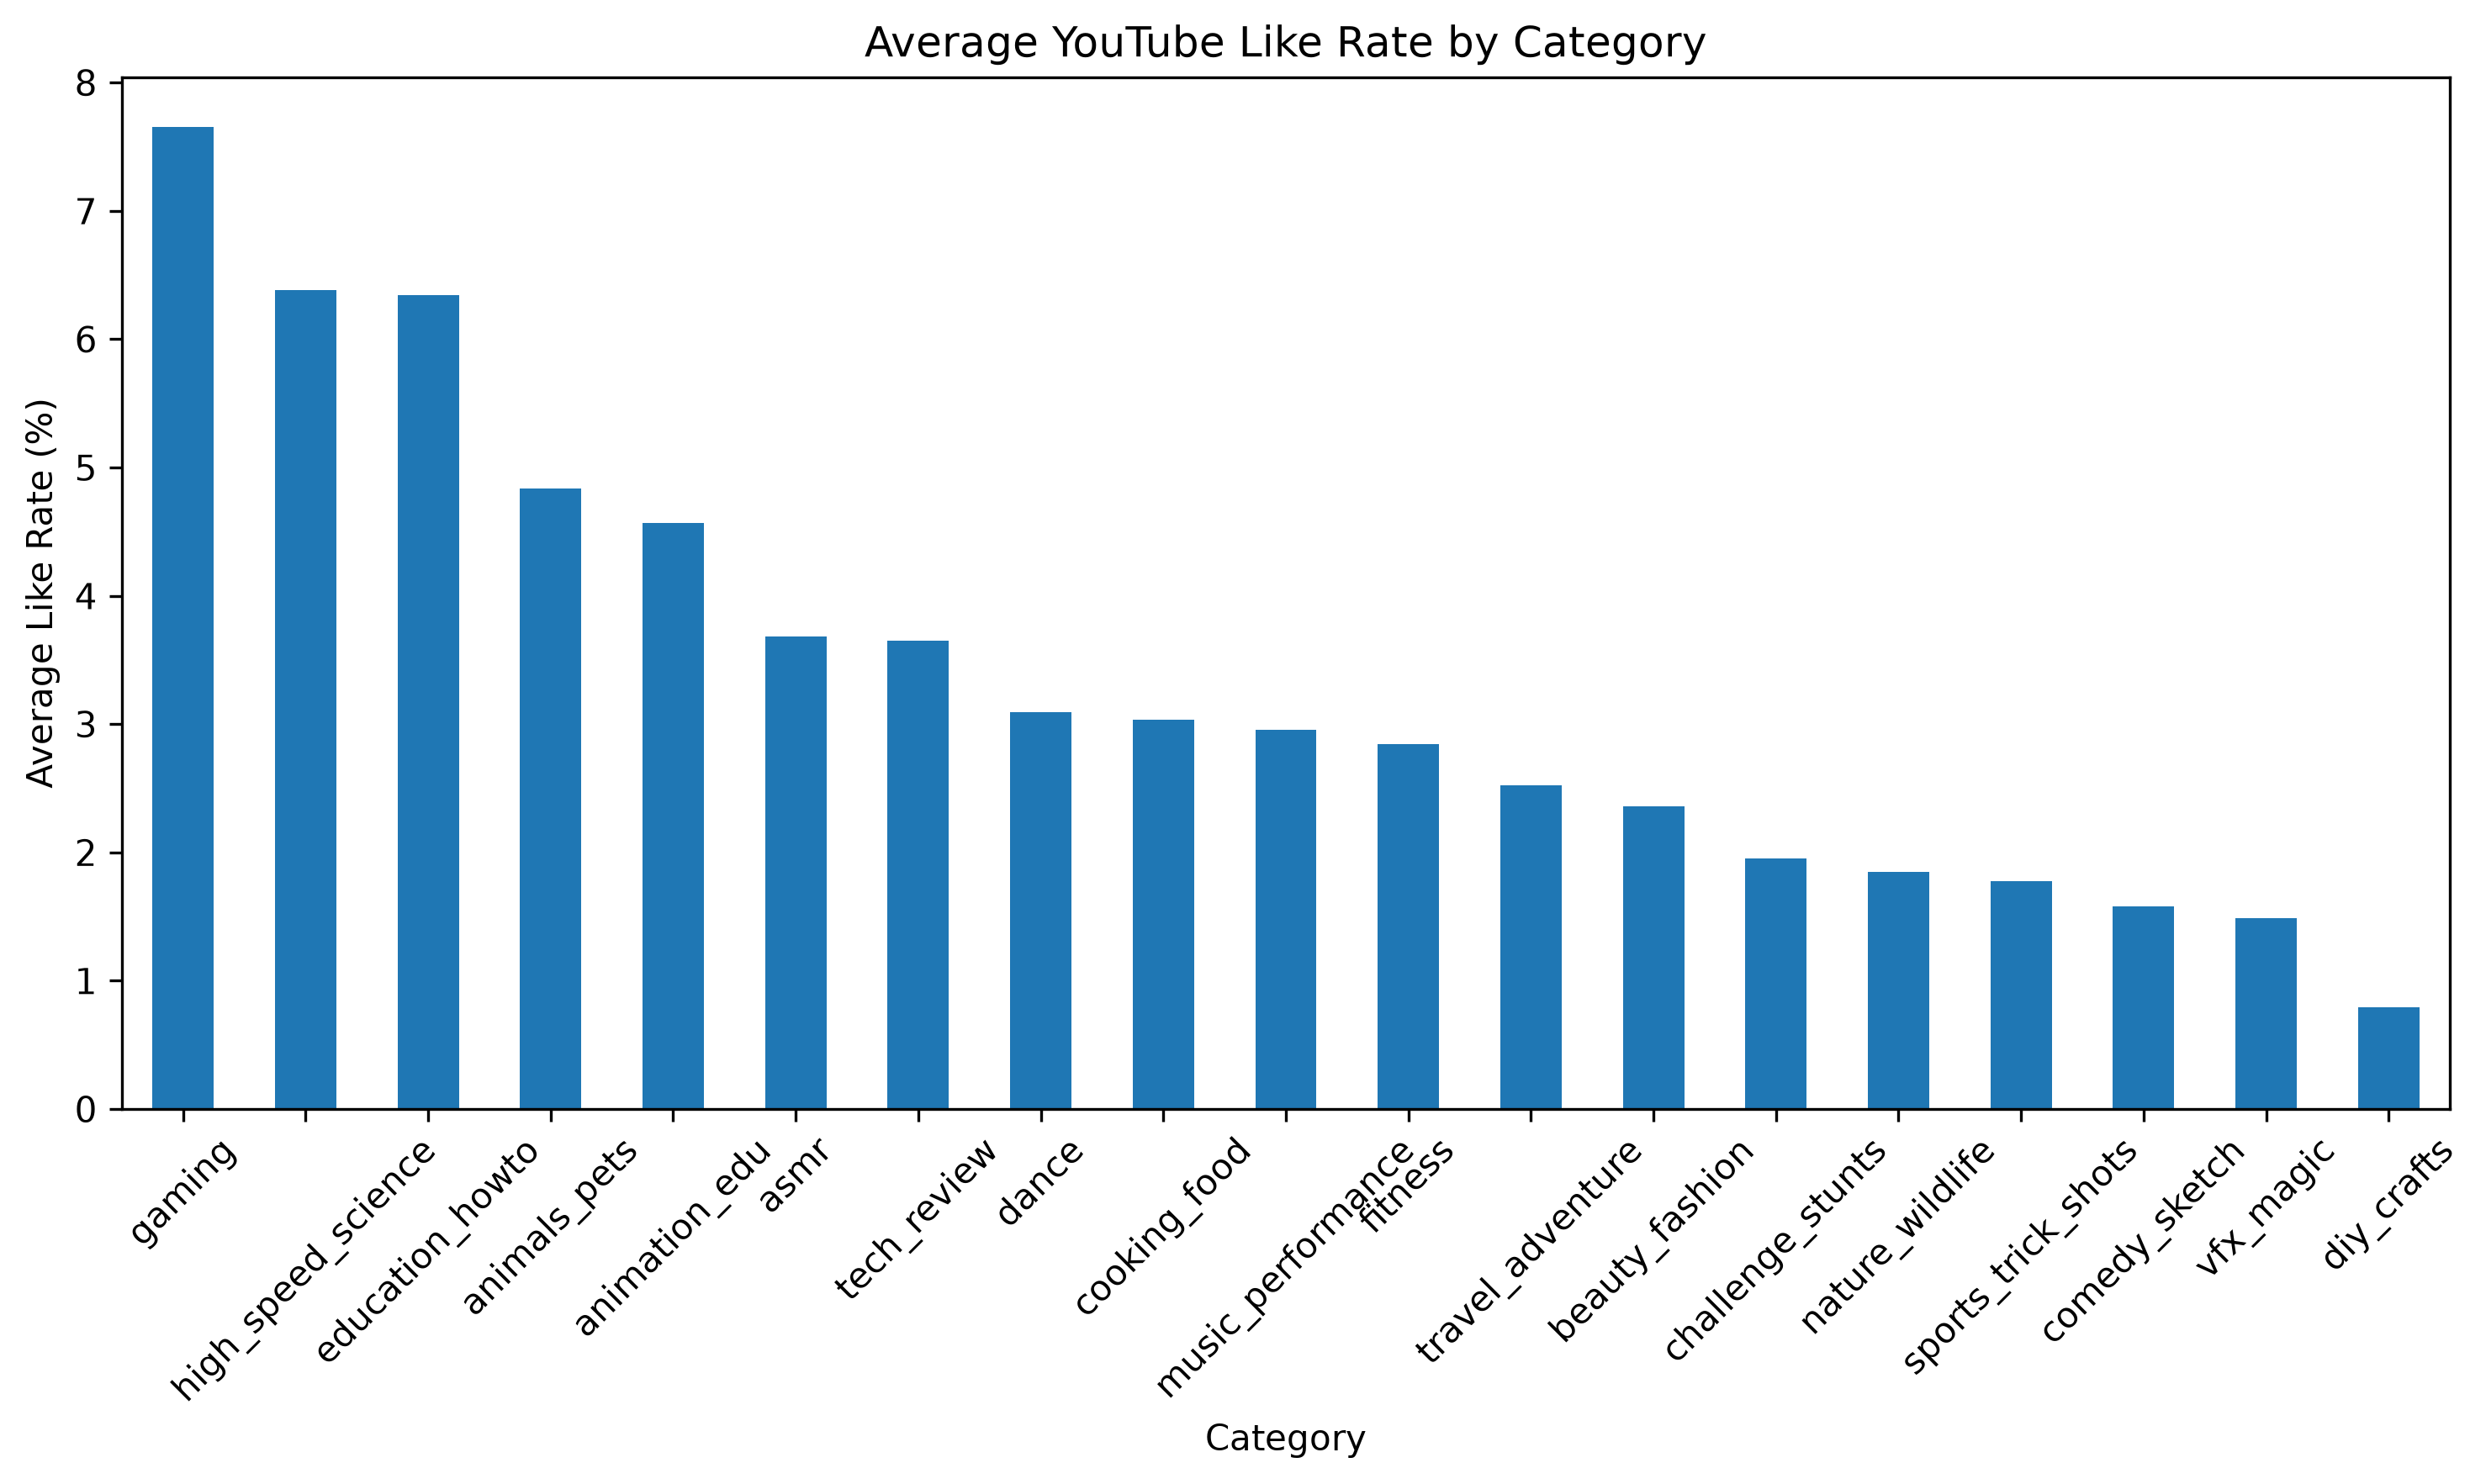

Data behind this chart, as committed beside it:
category, average_like_rate, median_like_rate
gaming, 7.657, 7.083
high_speed_science, 6.384, 6.398
education_howto, 6.344, 6.235
animals_pets, 4.836, 4.573
animation_edu, 4.57, 4.673
asmr, 3.683, 3.573
tech_review, 3.649, 3.699
dance, 3.095, 3.068
cooking_food, 3.034, 2.9
music_performance, 2.957, 2.788
fitness, 2.841, 2.549
travel_adventure, 2.522, 2.52
beauty_fashion, 2.36, 2.184
challenge_stunts, 1.951, 1.989
nature_wildlife, 1.847, 1.745
sports_trick_shots, 1.774, 1.735
comedy_sketch, 1.582, 1.468
vfx_magic, 1.49, 1.453
diy_crafts, 0.7922, 0.749
